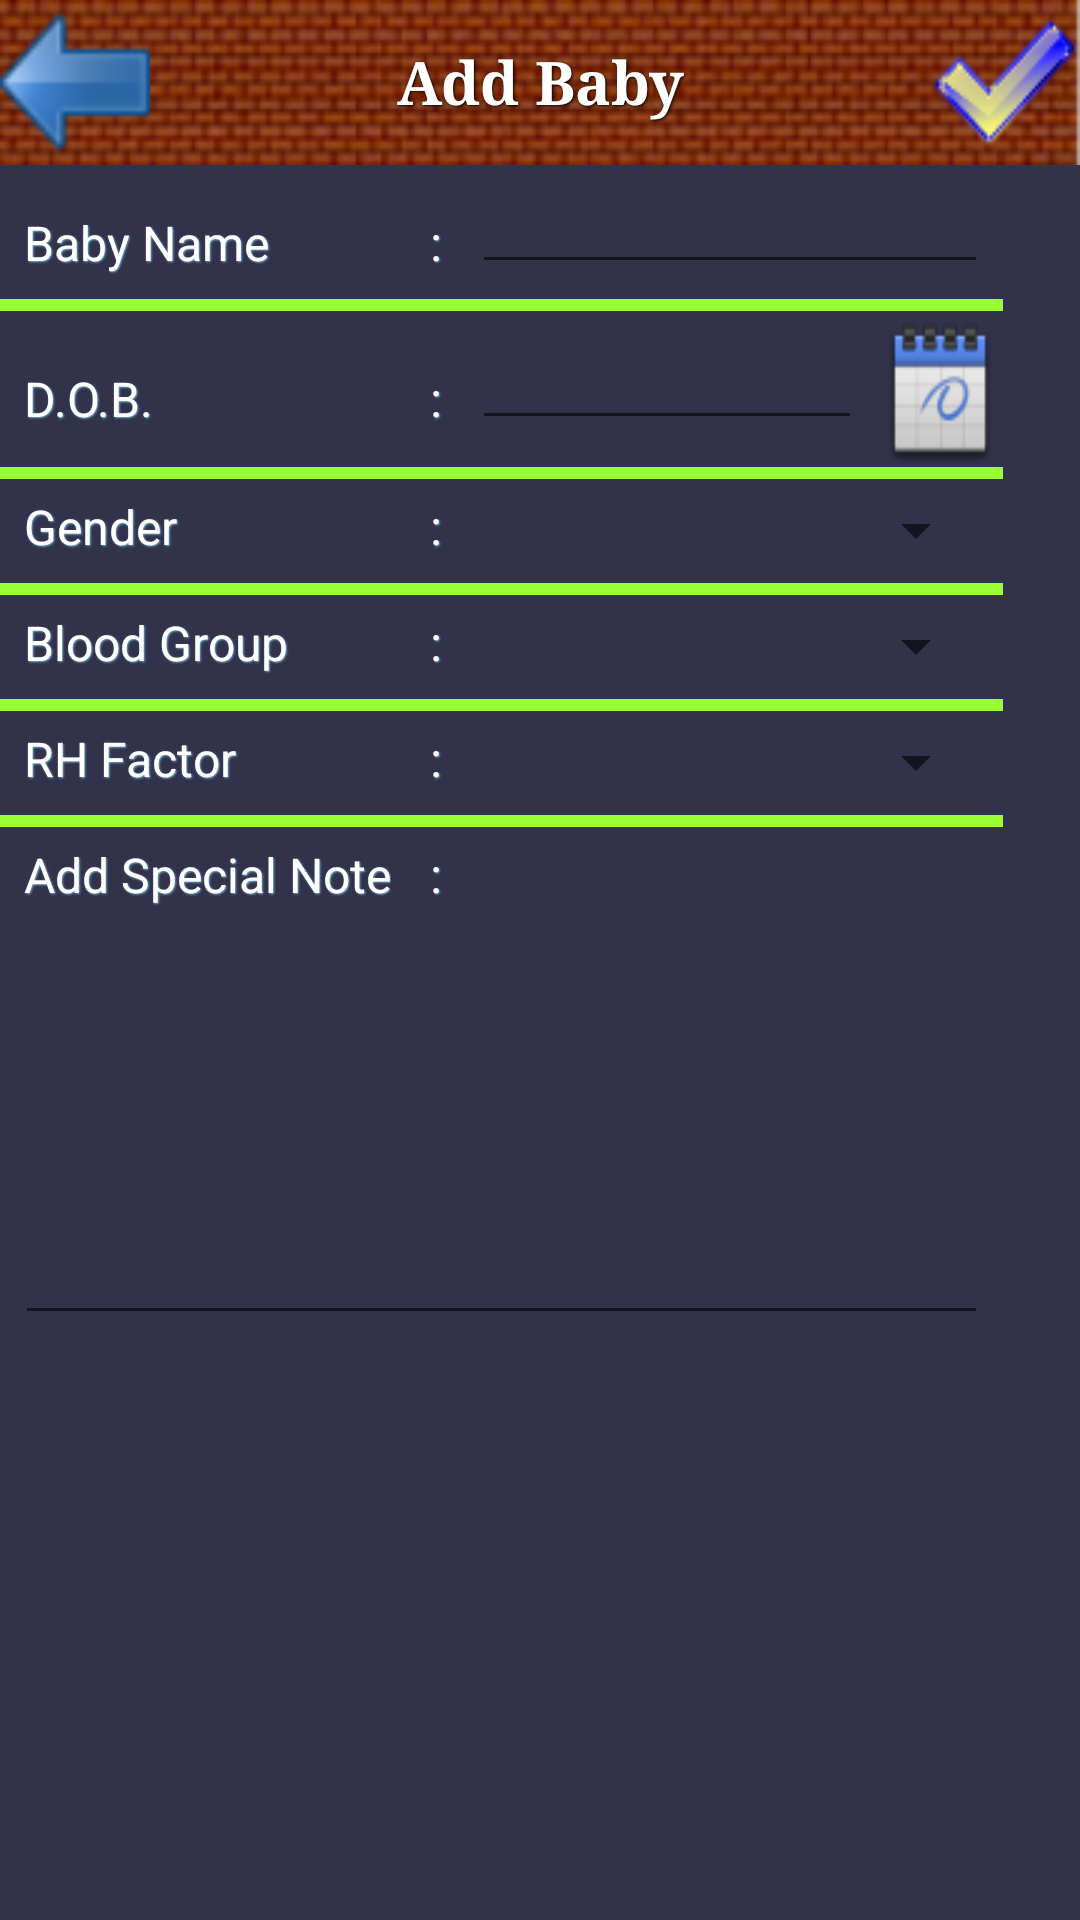

This screen was rendered from an Android layout file. Write that file and the resources it references.
<!-- AndroidManifest.xml: application theme Theme.AppCompat.Light.DarkActionBar -->
<!-- res/layout/activity_baby_add.xml -->
<?xml version="1.0" encoding="UTF-8"?>
    <ScrollView xmlns:android="http://schemas.android.com/apk/res/android" android:fillViewport="true" android:layout_height="fill_parent" android:layout_width="fill_parent" android:background="@color/background" android:scrollbarStyle="outsideOverlay">


    -<RelativeLayout android:layout_height="wrap_content" android:layout_width="fill_parent" android:id="@+id/add" android:orientation="vertical">


    -<RelativeLayout android:layout_height="wrap_content" android:layout_width="fill_parent" android:background="@drawable/topbgimage" android:id="@id/toplayout">

    <TextView android:id="@+id/txt_enter" style="@style/headText" android:layout_centerInParent="true" android:text="@string/add_baby" android:typeface="serif"/>

    <Button android:layout_height="55.0dip" android:layout_width="50.0dip" android:background="@drawable/dbadd" android:id="@+id/save" android:layout_alignParentRight="true"/>

    <Button android:layout_height="55.0dip" android:layout_width="50.0dip" android:background="@drawable/back" android:id="@id/back" android:layout_alignParentLeft="true"/>

</RelativeLayout>


    -<TableLayout android:layout_height="wrap_content" android:layout_width="fill_parent" android:layout_below="@id/toplayout">


    -<TableRow>

    <TextView android:layout_height="wrap_content" android:layout_width="wrap_content" android:id="@+id/name" style="@style/bodytext" android:text="@string/baby_name" android:layout_margin="5.0dip"/>

    <TextView android:layout_height="wrap_content" android:layout_width="wrap_content" style="@style/bodytext" android:text="@string/colon" android:layout_margin="5.0dip"/>

    <EditText android:layout_height="wrap_content" android:layout_width="150.0dip" android:id="@+id/rname" style="@style/bodytext" android:layout_margin="5.0dip" android:imeOptions="actionDone" android:inputType="text" android:ems="10" android:layout_span="2"/>

</TableRow>


    -<TableRow android:layout_height="wrap_content" android:layout_width="fill_parent">

    <View android:layout_height="4.0dip" android:layout_width="fill_parent" android:background="@color/greenborder" android:layout_span="4"/>

</TableRow>


    -<TableRow>

    <TextView android:layout_height="wrap_content" android:layout_width="wrap_content" android:id="@+id/dob" style="@style/bodytext" android:text="@string/dob" android:layout_margin="5.0dip"/>

    <TextView android:layout_height="wrap_content" android:layout_width="wrap_content" style="@style/bodytext" android:text="@string/colon" android:layout_margin="5.0dip"/>

    <EditText android:layout_height="wrap_content" android:layout_width="130.0dip" android:id="@+id/edit_dob" style="@style/bodytext" android:layout_margin="5.0dip" android:imeOptions="actionDone" android:inputType="text" android:ems="10" android:focusable="false"/>

    <Button android:layout_height="50.0dip" android:layout_width="40.0dip" android:background="@drawable/date" android:id="@+id/btn_baby_DOB" android:layout_margin="1.0dip"/>

</TableRow>


    -<TableRow android:layout_height="wrap_content" android:layout_width="fill_parent">

    <View android:layout_height="4.0dip" android:layout_width="fill_parent" android:background="@color/greenborder" android:layout_span="4"/>

</TableRow>


    -<TableRow>

    <TextView android:layout_height="wrap_content" android:layout_width="wrap_content" android:id="@+id/gender" style="@style/bodytext" android:text="@string/gndr" android:layout_margin="5.0dip"/>

    <TextView android:layout_height="wrap_content" android:layout_width="wrap_content" style="@style/bodytext" android:text="@string/colon" android:layout_margin="5.0dip"/>

    <Spinner android:layout_height="wrap_content" android:layout_width="150.0dip" android:id="@+id/spinner" android:layout_margin="5.0dip" android:layout_span="2"/>

</TableRow>


    -<TableRow android:layout_height="wrap_content" android:layout_width="fill_parent">

    <View android:layout_height="4.0dip" android:layout_width="fill_parent" android:background="@color/greenborder" android:layout_span="4"/>

</TableRow>


    -<TableRow>

    <TextView android:layout_height="wrap_content" android:layout_width="wrap_content" android:id="@+id/Blood" style="@style/bodytext" android:text="@string/bld" android:layout_margin="5.0dip"/>

    <TextView android:layout_height="wrap_content" android:layout_width="wrap_content" style="@style/bodytext" android:text="@string/colon" android:layout_margin="5.0dip"/>

    <Spinner android:layout_height="wrap_content" android:layout_width="150.0dip" android:id="@+id/spinnerblood" android:layout_margin="5.0dip" android:layout_span="2"/>

</TableRow>


    -<TableRow android:layout_height="wrap_content" android:layout_width="fill_parent">

    <View android:layout_height="4.0dip" android:layout_width="fill_parent" android:background="@color/greenborder" android:layout_span="4"/>

</TableRow>


    -<TableRow>

    <TextView android:layout_height="wrap_content" android:layout_width="wrap_content" android:id="@+id/RH" style="@style/bodytext" android:text="@string/rh" android:layout_margin="5.0dip"/>

    <TextView android:layout_height="wrap_content" android:layout_width="wrap_content" style="@style/bodytext" android:text="@string/colon" android:layout_margin="5.0dip"/>

    <Spinner android:layout_height="wrap_content" android:layout_width="150.0dip" android:id="@+id/spinnerrh" android:layout_margin="5.0dip" android:layout_span="2"/>

</TableRow>


    -<TableRow android:layout_height="wrap_content" android:layout_width="fill_parent">

    <View android:layout_height="4.0dip" android:layout_width="fill_parent" android:background="@color/greenborder" android:layout_span="4"/>

</TableRow>


    -<TableRow>

    <TextView android:layout_height="wrap_content" android:layout_width="wrap_content" android:id="@+id/txt_Note" style="@style/bodytext" android:text="@string/note" android:layout_margin="5.0dip"/>

    <TextView android:layout_height="wrap_content" android:layout_width="wrap_content" style="@style/bodytext" android:text="@string/colon" android:layout_margin="5.0dip"/>

</TableRow>


    -<TableRow>

    <EditText android:layout_height="wrap_content" android:layout_width="wrap_content" android:id="@+id/notetakn" style="@style/bodytext" android:layout_margin="5.0dip" android:imeOptions="actionDone" android:inputType="textMultiLine" android:layout_span="4" android:minLines="6" android:lines="8" android:maxLines="10" android:layout_marginRight="5.0dip" android:paddingRight="5.0dip" android:gravity="top"/>

</TableRow>

</TableLayout>

</RelativeLayout>

</ScrollView>
<!-- resources referenced by this layout -->
<resources>
  <color name="background">#ff32324b</color>
  <color name="greenborder">#99FF33</color>
  <!-- drawable back: png bitmap (drawable, 1563 bytes) -->
  <!-- drawable date: png bitmap (drawable-v24, 2410 bytes) -->
  <!-- drawable dbadd: png bitmap (drawable, 3285 bytes) -->
  <!-- drawable topbgimage: png bitmap (drawable, 30755 bytes) -->
  <string name="add_baby">Add Baby</string>
  <string name="baby_name">Baby Name</string>
  <string name="bld">Blood Group</string>
  <string name="colon">:</string>
  <string name="dob">D.O.B.</string>
  <string name="gndr">Gender</string>
  <string name="note">Add Special Note</string>
  <string name="rh">RH Factor</string>
  <style name="bodytext">
  
      <item name="android:textSize">16.0sp</item>
  
      <item name="android:textColor">#ffffffff</item>
  
      <item name="android:paddingLeft">3.0dip</item>
  
      <item name="android:paddingBottom">3.0dip</item>
  
      <item name="android:shadowColor">#ff74b0cf</item>
  
      <item name="android:shadowDx">1.0</item>
  
      <item name="android:shadowDy">1.0</item>
  
      <item name="android:shadowRadius">1.0</item>
  
  </style>
  
  
      -
  <style name="headText">
  
      <item name="android:textSize">20.0sp</item>
  
      <item name="android:textStyle">bold</item>
  
      <item name="android:textColor">#ffffffff</item>
  
      <item name="android:gravity">center</item>
  
      <item name="android:layout_width">300.0dip</item>
  
      <item name="android:layout_height">50.0dip</item>
  
      <item name="android:shadowColor">#ff000000</item>
  
      <item name="android:shadowDx">1.0</item>
  
      <item name="android:shadowDy">1.0</item>
  
      <item name="android:shadowRadius">2.0</item>
  
  </style>
  
  
      -
</resources>
